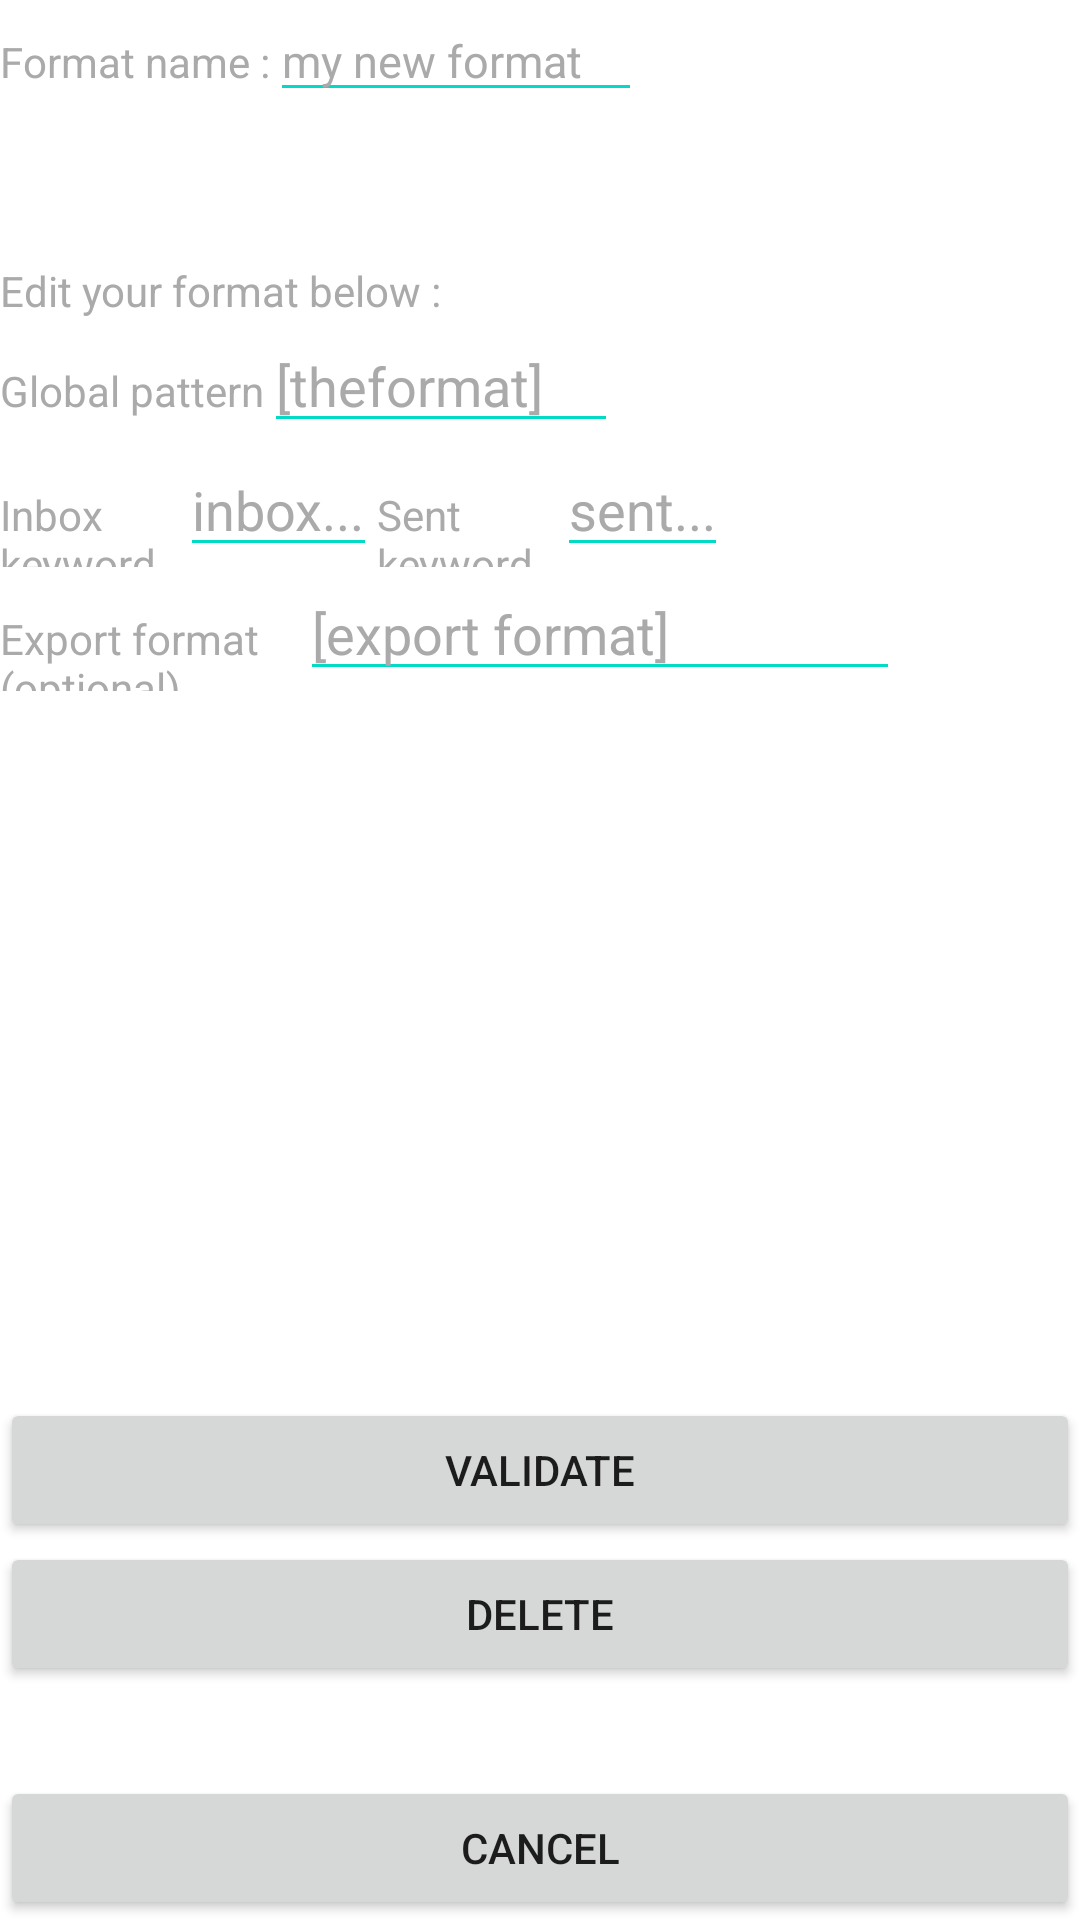

The Android layout XML behind this screen, and the referenced resources:
<!-- AndroidManifest.xml: fallback theme Theme.MaterialComponents.DayNight.NoActionBar -->
<!-- res/layout/csedit.xml -->
<?xml version="1.0" encoding="utf-8"?>
<LinearLayout xmlns:android="http://schemas.android.com/apk/res/android"
              xmlns:tools="http://schemas.android.com/tools" android:layout_width="fill_parent"
    android:layout_height="fill_parent"
    android:orientation="vertical" >

    <LinearLayout
        android:layout_width="fill_parent"
        android:layout_height="0dip"
        android:layout_weight="1"
        android:orientation="vertical">

        <LinearLayout
                android:layout_width="fill_parent"
                android:layout_height="wrap_content"
                android:orientation="horizontal" android:weightSum="1">

            <TextView
                android:textColor="@android:color/darker_gray"
                android:layout_width="wrap_content"
                android:layout_height="wrap_content"
                android:text="@string/editcsname"/>

            <EditText
                    android:hint="my new format"
                    android:minWidth="20dp"
                    android:textColorHint="@android:color/darker_gray"
                    android:backgroundTint="@color/colorAccent"
                    android:textColor="@android:color/darker_gray"
                    android:inputType="text"
                    android:id="@+id/editcsname"
                    android:layout_width="wrap_content"
                    android:layout_height="wrap_content"
                    android:textSize="15sp" android:layout_weight="0.10"/>
        </LinearLayout>

        <TextView
            android:textColor="@android:color/darker_gray"
            android:layout_width="wrap_content"
            android:layout_height="wrap_content"
            android:layout_marginTop="50dip"
            android:text="@string/edityourPatterns"/>

        <LinearLayout
                android:layout_width="fill_parent"
                android:layout_height="wrap_content"
                android:orientation="horizontal" android:weightSum="1">

            <TextView
                android:textColor="@android:color/darker_gray"
                android:layout_width="wrap_content"
                android:layout_height="wrap_content"
                android:text="@string/pattern"/>

            <EditText
                    android:hint="[theformat]"
                    android:minWidth="20dp"
                    android:backgroundTint="@color/colorAccent"
                    android:textColorHint="@android:color/darker_gray"
                    android:textColor="@android:color/darker_gray"
                    android:inputType="text"
                    android:id="@+id/cspattern"
                    android:layout_width="wrap_content"
                    android:layout_height="wrap_content"
                    android:singleLine="true" android:layout_weight="0.12"/>
        </LinearLayout>

        <LinearLayout
            android:layout_width="fill_parent"
            android:layout_height="wrap_content"
            android:orientation="horizontal" >

            <TextView
                android:textColor="@android:color/darker_gray"
                android:layout_width="wrap_content"
                android:layout_height="wrap_content"
                android:text="@string/inbox"
                android:width="60dip"/>

            <EditText
                    android:hint="inbox..."
                    android:minWidth="20dp"
                    android:textColorHint="@android:color/darker_gray"
                android:backgroundTint="@color/colorAccent"
                android:textColor="@android:color/darker_gray"
                    android:shadowColor="@color/colorAccent"
                android:inputType="text"
                android:id="@+id/csinbox"
                android:layout_width="wrap_content"
                android:layout_height="wrap_content"
                android:singleLine="true"
                android:elevation="2dp"/>

            <TextView
                android:textColor="@android:color/darker_gray"
                android:layout_width="wrap_content"
                android:layout_height="wrap_content"
                android:text="@string/sent"
                android:width="60dip"/>

            <EditText
                    android:hint="sent..."
                    android:minWidth="20dp"
                    android:textColorHint="@android:color/darker_gray"
                    android:backgroundTint="@color/colorAccent"
                    android:textColor="@android:color/darker_gray"
                    android:inputType="text"
                    android:id="@+id/cssent"
                    android:layout_width="wrap_content"
                    android:layout_height="wrap_content"
                    android:singleLine="true"
                    android:shadowDy="5"
                    android:shadowDx="5"
                    style="@style/Widget.AppCompat.EditText"
                    android:visibility="visible"
                    tools:textColorHint="@android:color/darker_gray"
                    android:elevation="2dp"/>
        </LinearLayout>
        <LinearLayout
            android:layout_width="fill_parent"
            android:layout_height="wrap_content"
            android:orientation="horizontal" >

            <TextView
                android:textColor="@android:color/darker_gray"
                android:layout_width="wrap_content"
                android:layout_height="wrap_content"
                android:text="@string/export_format"
                android:width="100dip"/>

            <EditText
                    android:hint="[export format]"
                    android:minWidth="20dp"
                    android:textColorHint="@android:color/darker_gray"
                android:backgroundTint="@color/colorAccent"
                android:textColor="@android:color/darker_gray"
                android:inputType="text"
                android:id="@+id/export_format"
                android:layout_width="wrap_content"
                android:layout_height="wrap_content"
                android:singleLine="true"
                android:width="200dip"/>
        </LinearLayout>
    </LinearLayout>

    <Button
        android:id="@+id/modify"
        android:layout_width="fill_parent"
        android:layout_height="wrap_content"
        android:text="@string/validate" />

    <Button
        android:id="@+id/delete"
        android:layout_width="fill_parent"
        android:layout_height="wrap_content"
        android:text="@string/delete" />

    <Button
        android:id="@+id/cancel"
        android:layout_width="fill_parent"
        android:layout_height="wrap_content"
        android:layout_marginTop="30dip"
        android:text="@string/cancel" />

</LinearLayout>
<!-- resources referenced by this layout -->
<resources>
  <string name="cancel">Cancel</string>
  <string name="delete">Delete</string>
  <string name="editcsname">Format name : </string>
  <string name="edityourPatterns">Edit your format below :</string>
  <string name="export_format">Export format (optional)</string>
  <string name="inbox">Inbox keyword</string>
  <string name="pattern">Global pattern </string>
  <string name="sent">Sent keyword</string>
  <string name="validate">Validate</string>
  <!-- not gathered from this repository: default colours our renderer supplied (Android Studio template values) -->
  <color name="colorAccent">#FF03DAC5</color>
</resources>
